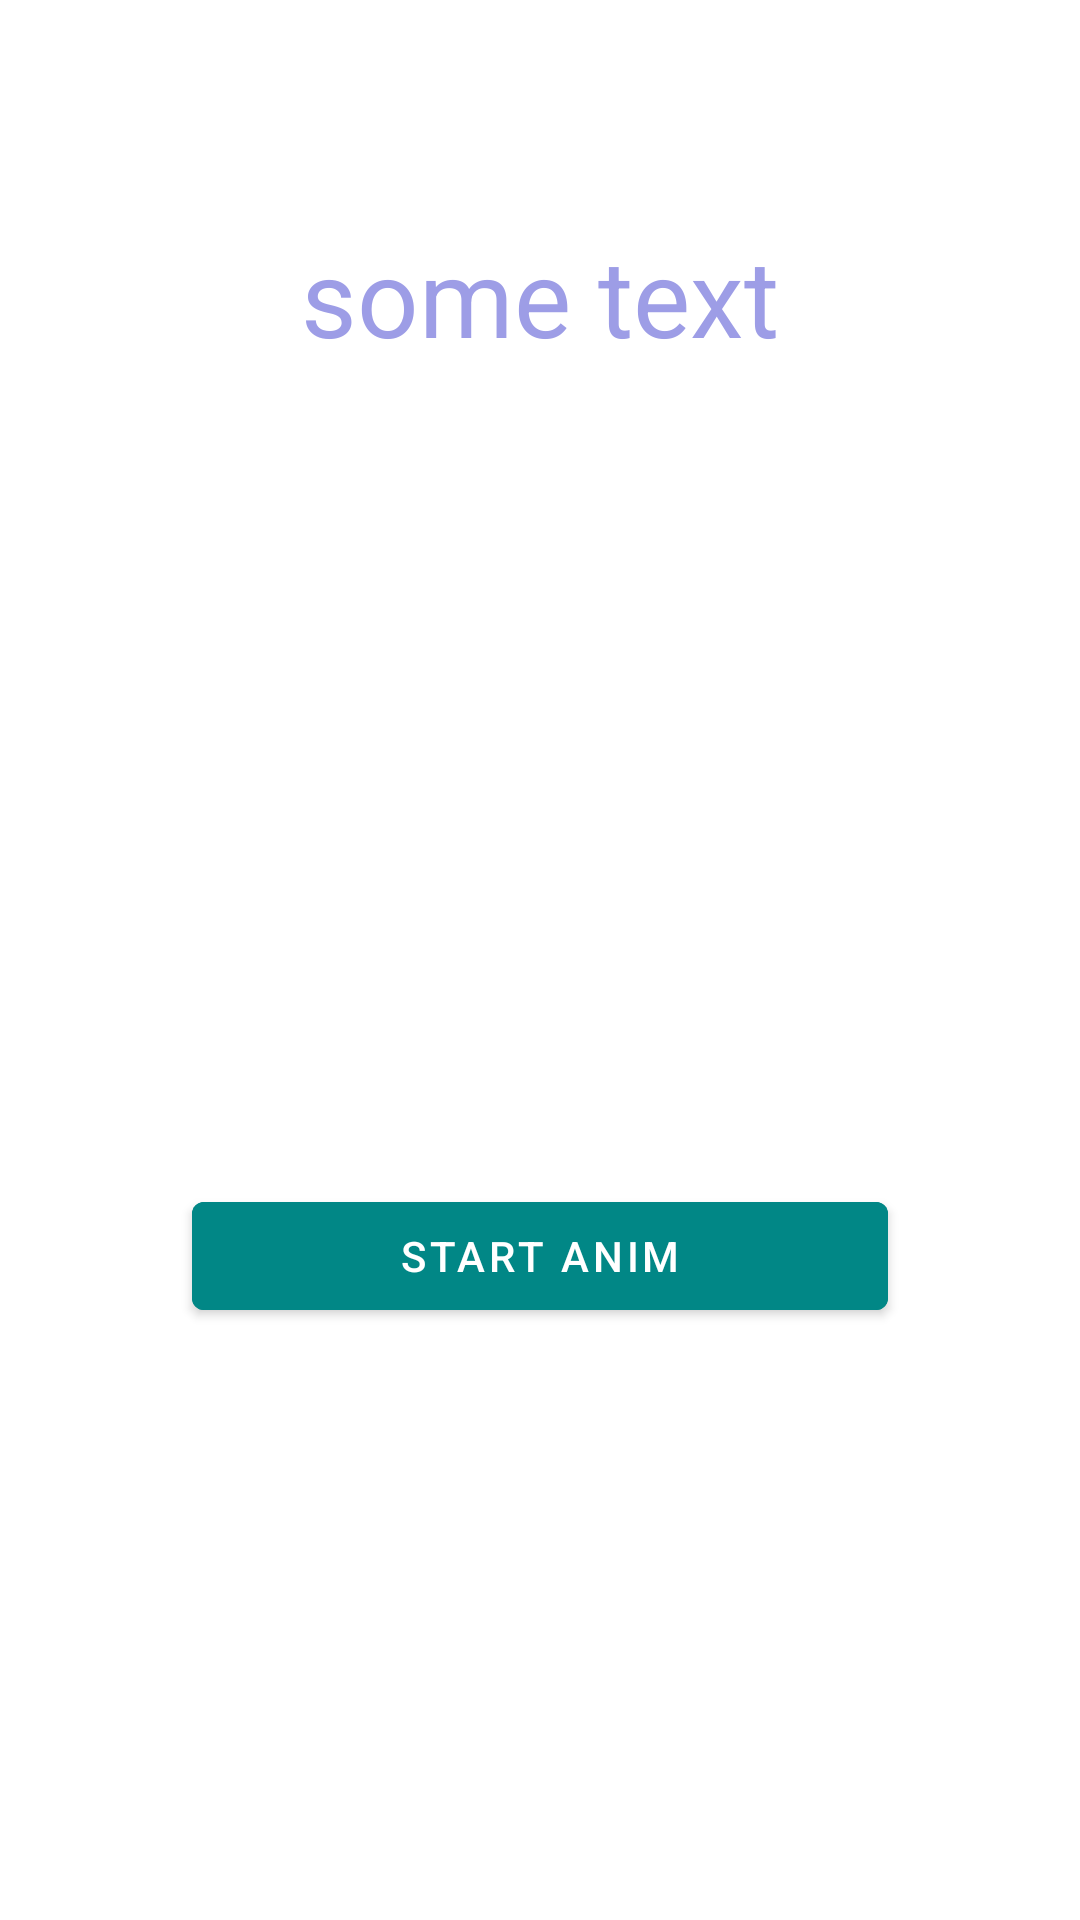

Here is an Android app screen rendered from its layout file. Give the layout XML and the strings, colors and styles it references.
<!-- AndroidManifest.xml: application theme Theme.HomeWork -->
<!-- res/layout/fragment_view_animation.xml -->
<?xml version="1.0" encoding="utf-8"?>
<LinearLayout xmlns:android="http://schemas.android.com/apk/res/android"
    android:layout_width="match_parent"
    android:layout_height="match_parent"
    xmlns:tools="http://schemas.android.com/tools"
    android:orientation="vertical"
    tools:context=".hw.homework.lesson24.ViewAnimationFragment">

    <TextView
        android:id="@+id/textDance"
        android:layout_width="wrap_content"
        android:layout_height="0dp"
        android:layout_gravity="center"
        android:layout_weight="1"
        android:gravity="center"
        android:text="@string/some_text"
        android:textSize="36sp"
        android:textColor="@color/thumbColor"/>

    <View
        android:layout_width="match_parent"
        android:layout_height="0dp"
        android:layout_weight="1"/>

    <com.google.android.material.button.MaterialButton
        android:id="@+id/buttonDance"
        android:layout_width="match_parent"
        android:layout_height="wrap_content"
        android:layout_marginStart="64dp"
        android:layout_marginEnd="64dp"
        android:text="@string/start_anim"
        android:backgroundTint="@color/teal_700"/>

    <View
        android:layout_width="match_parent"
        android:layout_height="0dp"
        android:layout_weight="1"/>

</LinearLayout>
<!-- resources referenced by this layout -->
<resources>
  <color name="teal_700">#FF018786</color>
  <color name="thumbColor">#9D9DE6</color>
  <string name="some_text">some text</string>
  <string name="start_anim">start anim</string>
  <style name="Theme.HomeWork" parent="Theme.MaterialComponents.DayNight.NoActionBar">
          
          <item name="colorPrimary">@color/teal_700</item>
          <item name="colorPrimaryVariant">@color/teal_700</item>
          <item name="colorOnPrimary">@color/white</item>
          
          <item name="colorSecondary">@color/thumbColor</item>
          <item name="colorSecondaryVariant">@color/teal_700</item>
          <item name="colorOnSecondary">@color/black</item>
          
          <item name="android:statusBarColor" tools:targetApi="l">?attr/colorPrimaryVariant</item>
          
      </style>
  <color name="white">#FFFFFFFF</color>
  <color name="black">#FF000000</color>
</resources>
